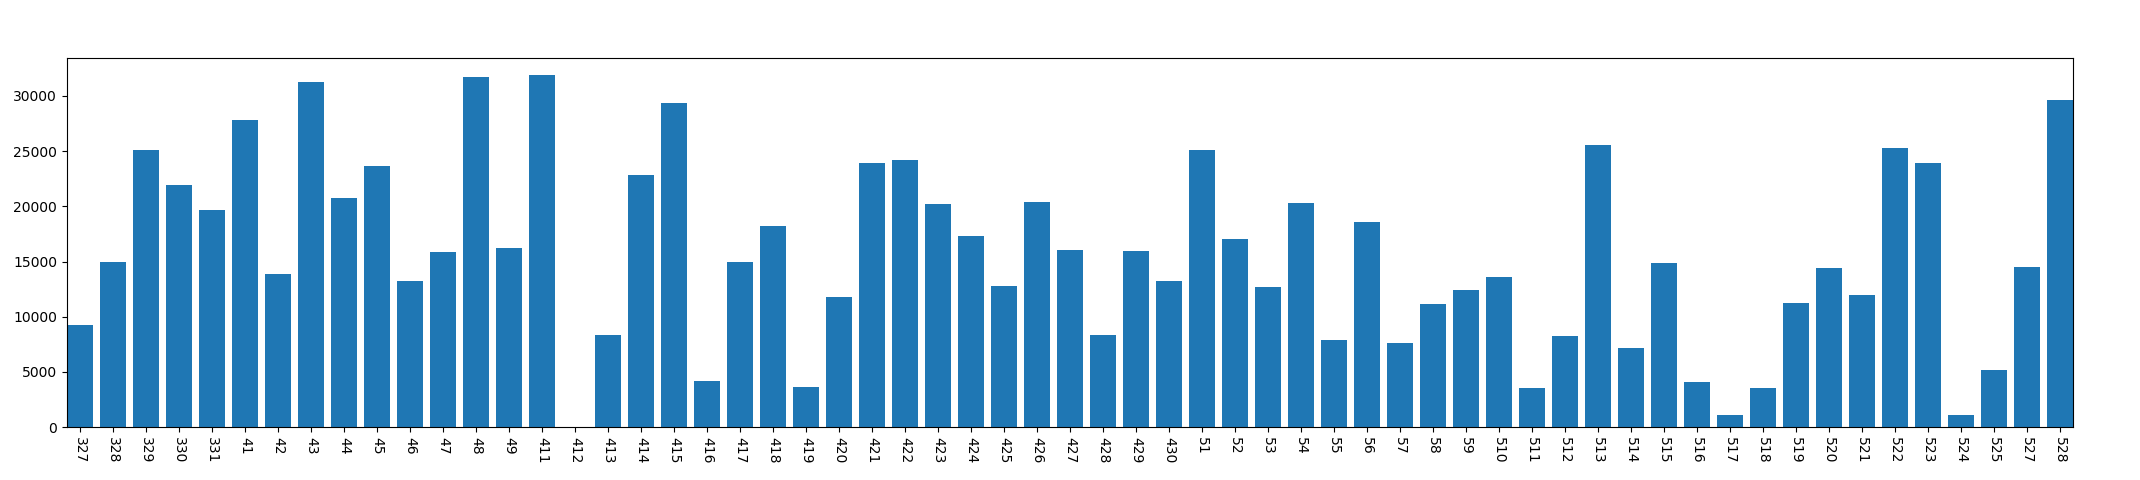

The file beside this chart, header and first rows:
, year, mon, day, conversation_time
0, 2013, 3, 27, 9247
1, 2013, 3, 28, 14962
2, 2013, 3, 29, 25087
3, 2013, 3, 30, 21965
4, 2013, 3, 31, 19655
5, 2013, 4, 1, 27795
6, 2013, 4, 2, 13908
7, 2013, 4, 3, 31256
8, 2013, 4, 4, 20714
9, 2013, 4, 5, 23696
10, 2013, 4, 6, 13246
11, 2013, 4, 7, 15854
12, 2013, 4, 8, 31727
13, 2013, 4, 9, 16194
14, 2013, 4, 11, 31877
15, 2013, 4, 12, 0
16, 2013, 4, 13, 8338
17, 2013, 4, 14, 22849
18, 2013, 4, 15, 29322
19, 2013, 4, 16, 4166
20, 2013, 4, 17, 14920
21, 2013, 4, 18, 18197
22, 2013, 4, 19, 3629
23, 2013, 4, 20, 11808
24, 2013, 4, 21, 23948
25, 2013, 4, 22, 24177
26, 2013, 4, 23, 20244
27, 2013, 4, 24, 17289
28, 2013, 4, 25, 12800
29, 2013, 4, 26, 20364
30, 2013, 4, 27, 16056
31, 2013, 4, 28, 8373
32, 2013, 4, 29, 15942
33, 2013, 4, 30, 13275
34, 2013, 5, 1, 25120
35, 2013, 5, 2, 17020
36, 2013, 5, 3, 12698
37, 2013, 5, 4, 20316
38, 2013, 5, 5, 7897
39, 2013, 5, 6, 18592
40, 2013, 5, 7, 7595
41, 2013, 5, 8, 11134
42, 2013, 5, 9, 12460
43, 2013, 5, 10, 13609
44, 2013, 5, 11, 3527
45, 2013, 5, 12, 8289
46, 2013, 5, 13, 25590
47, 2013, 5, 14, 7148
48, 2013, 5, 15, 14907
49, 2013, 5, 16, 4070
50, 2013, 5, 17, 1138
51, 2013, 5, 18, 3541
52, 2013, 5, 19, 11225
53, 2013, 5, 20, 14460
54, 2013, 5, 21, 11974
55, 2013, 5, 22, 25327
56, 2013, 5, 23, 23912
57, 2013, 5, 24, 1068
58, 2013, 5, 25, 5142
59, 2013, 5, 27, 14498
... 1 more rows
